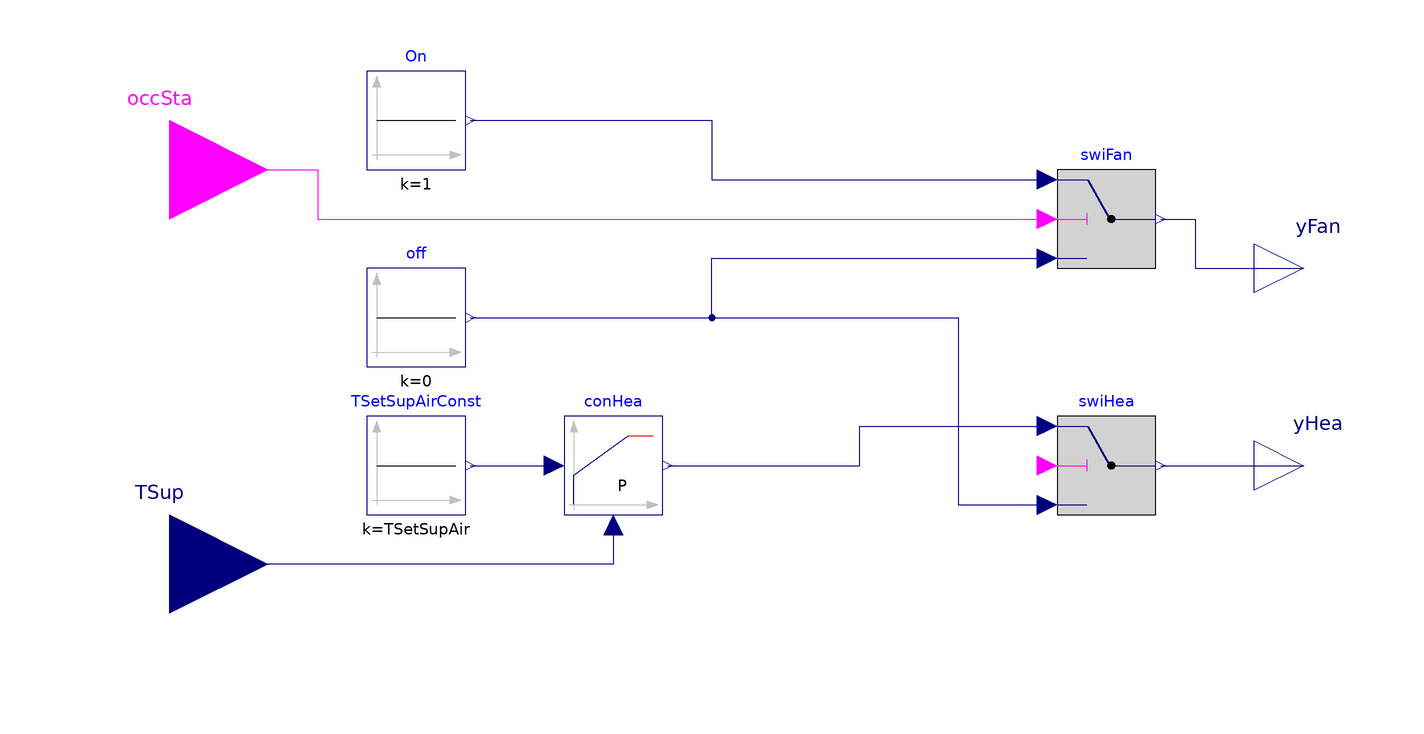

The Modelica model whose source follows is shown above as a component diagram (icons at their Placement, wires along their Line points).

model SZDOASBase "Base controls for single zone DOAS system with heating coil"
      extends Modelica.Blocks.Icons.Block;
      parameter Modelica.SIunits.Temperature TSetSupAir "Cooling supply air temperature setpoint"
        annotation(Dialog(group="Air design"));
      parameter Real kHea(min=Modelica.Constants.small) = 2
        "Gain of heating controller"
        annotation(Dialog(group="Control gain"));
      Modelica.Blocks.Interfaces.BooleanInput occSta
        "Indicates occupancy or standby mode"
        annotation (Placement(transformation(extent={{-140,60},{-100,100}})));
      Buildings.Controls.Continuous.LimPID conHea(
        controllerType=Modelica.Blocks.Types.SimpleController.P,
        final yMax=1,
        final yMin=0,
        final k=kHea,
        reverseActing=not (false)) "Heating coil controller"
        annotation (Placement(transformation(extent={{-40,10},{-20,30}})));
      Modelica.Blocks.Interfaces.RealInput TSup "Supply air temperature"
        annotation (Placement(transformation(extent={{-140,-20},{-100,20}})));
      Modelica.Blocks.Logical.Switch swiFan "Switch for turning fan on or off"
        annotation (Placement(transformation(extent={{60,60},{80,80}})));
      Modelica.Blocks.Interfaces.RealOutput yFan(final unit="1")
        "Control signal for fan"
        annotation (Placement(transformation(extent={{100,50},{120,70}})));
      Modelica.Blocks.Interfaces.RealOutput yHea(final unit="1")
        "Control signal for heating coil"
        annotation (Placement(transformation(extent={{100,10},{120,30}})));
      Modelica.Blocks.Logical.Switch swiHea "Switch for turning heating on and off"
        annotation (Placement(transformation(extent={{60,10},{80,30}})));
    protected
      Modelica.Blocks.Sources.Constant TSetSupAirConst(final k=TSetSupAir)
        "Set point for supply air temperature"
        annotation (Placement(transformation(extent={{-80,10},{-60,30}})));
    protected
      Modelica.Blocks.Sources.Constant off(final k=0) "Off signal"
        annotation (Placement(transformation(extent={{-80,40},{-60,60}})));
    protected
      Modelica.Blocks.Sources.Constant On(final k=1) "On signal"
        annotation (Placement(transformation(extent={{-80,80},{-60,100}})));
    equation
      connect(TSetSupAirConst.y, conHea.u_s)
        annotation (Line(points={{-59,20},{-42,20}},  color={0,0,127}));
      connect(conHea.u_m, TSup)
        annotation (Line(points={{-30,8},{-30,0},{-120,0}},     color={0,0,127}));
      connect(swiFan.y, yFan) annotation (Line(points={{81,70},{88,70},{88,60},{110,
              60}}, color={0,0,127}));
      connect(off.y, swiFan.u3) annotation (Line(points={{-59,50},{-10,50},{-10,62},
              {58,62}}, color={0,0,127}));
      connect(On.y, swiFan.u1) annotation (Line(points={{-59,90},{-10,90},{-10,78},
              {58,78}}, color={0,0,127}));
      connect(occSta, swiFan.u2) annotation (Line(points={{-120,80},{-90,80},{-90,
              70},{58,70}}, color={255,0,255}));
      connect(swiHea.y, yHea)
        annotation (Line(points={{81,20},{110,20}}, color={0,0,127}));
      connect(conHea.y, swiHea.u1) annotation (Line(points={{-19,20},{20,20},{20,28},
              {58,28}}, color={0,0,127}));
      connect(off.y, swiHea.u3) annotation (Line(points={{-59,50},{40,50},{40,12},{
              58,12}}, color={0,0,127}));
      annotation (Icon(coordinateSystem(preserveAspectRatio=false)), Diagram(
            coordinateSystem(preserveAspectRatio=false)));
    end SZDOASBase;